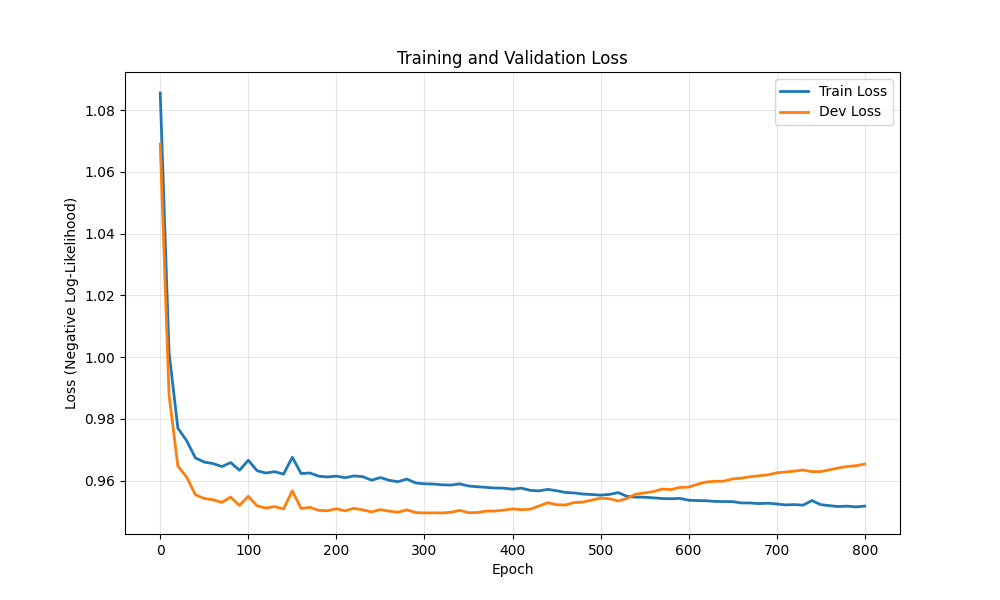

The data file committed next to this chart (first rows):
epoch, train_loss, dev_loss
0, 1.086, 1.069
10, 1.002, 0.9878
20, 0.977, 0.9647
30, 0.9729, 0.9611
40, 0.9673, 0.9554
50, 0.966, 0.9542
60, 0.9655, 0.9538
70, 0.9646, 0.9529
80, 0.9658, 0.9547
90, 0.9633, 0.9519
100, 0.9666, 0.9549
110, 0.9632, 0.9518
120, 0.9625, 0.9511
130, 0.9629, 0.9516
140, 0.9621, 0.9508
150, 0.9676, 0.9567
160, 0.9623, 0.951
170, 0.9625, 0.9513
180, 0.9614, 0.9504
190, 0.9612, 0.9502
200, 0.9615, 0.9509
210, 0.9609, 0.9502
220, 0.9615, 0.951
230, 0.9613, 0.9505
240, 0.9601, 0.9499
250, 0.961, 0.9506
260, 0.9601, 0.9501
270, 0.9597, 0.9498
280, 0.9605, 0.9505
290, 0.9592, 0.9497
300, 0.959, 0.9495
310, 0.9589, 0.9496
320, 0.9586, 0.9495
330, 0.9586, 0.9497
340, 0.9589, 0.9504
350, 0.9583, 0.9496
360, 0.958, 0.9497
370, 0.9578, 0.9501
380, 0.9576, 0.9501
390, 0.9576, 0.9504
400, 0.9572, 0.9508
410, 0.9576, 0.9506
420, 0.9569, 0.9507
430, 0.9567, 0.9518
440, 0.9572, 0.9528
450, 0.9567, 0.9522
460, 0.9562, 0.9521
470, 0.956, 0.9529
480, 0.9557, 0.9531
490, 0.9555, 0.9537
500, 0.9553, 0.9543
510, 0.9555, 0.9541
520, 0.9561, 0.9534
530, 0.9549, 0.9543
540, 0.9546, 0.9556
550, 0.9546, 0.956
560, 0.9544, 0.9565
570, 0.9542, 0.9573
580, 0.9541, 0.9571
590, 0.9543, 0.9578
... 21 more rows
